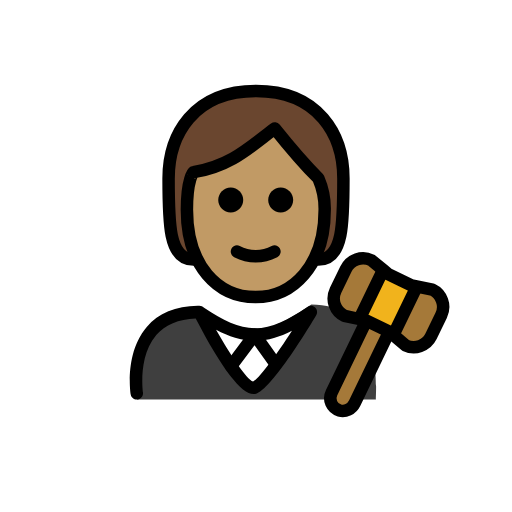
t = 0.00 s
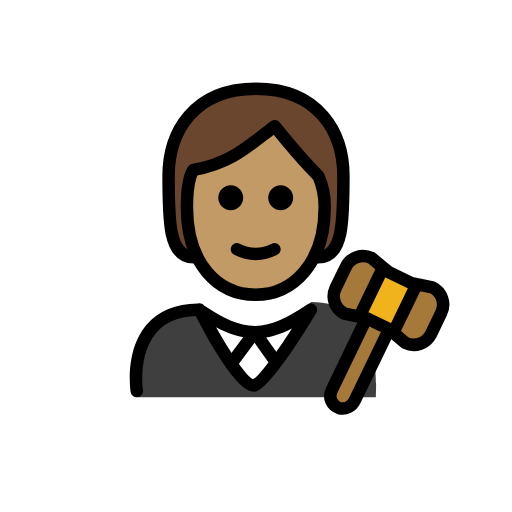
t = 0.48 s
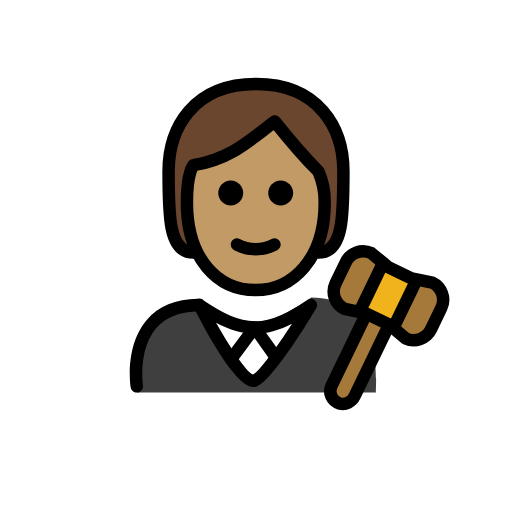
t = 1.43 s
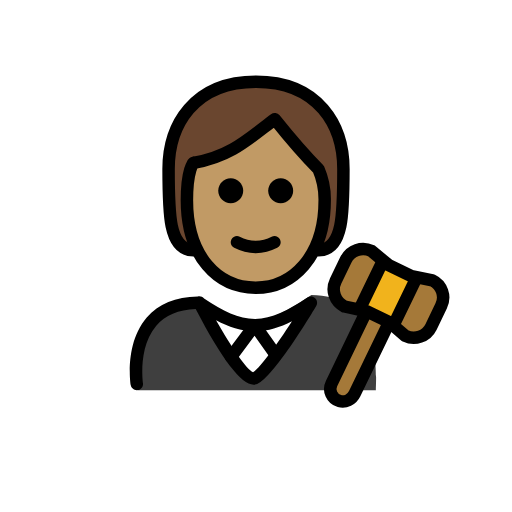
t = 1.90 s
t = 2.38 s: frame unchanged from t = 1.43 s, image omitted
t = 3.33 s: frame unchanged from t = 0.48 s, image omitted

The animated SVG that drew these frames (rendered in a browser with its animation timeline set to each time). Animation: 1 SMIL element (animateTransform=1); one cycle of 3.80 s, repeats indefinitely.

<?xml version='1.0' encoding='utf-8'?>
<svg xmlns="http://www.w3.org/2000/svg" id="emoji" viewBox="-5 -5 82 82" version="1.1" width="200" height="200" role="img">
  <title>OpenMoji: judge: medium skin tone</title><g><g id="color">
    <path fill="#3F3F3F" d="M16.9628,58.9989c0,0-2.1669-14.8402,9.8331-14.8402c3.1918,2.128,5.7264,3.6985,8.8,3.6922h-0.125 c3.0736,0.0063,6.208-1.9642,9.3999-4.0922c12.3378-0.0001,10.109,15.1402,10.34,15.2402" />
    <path fill="#FFFFFF" d="M44.7853,44.6077l-3.8861,5.9728l-2.5935,4.4989c-1.2071,2.0939-4.2282,2.0958-5.438,0.0035l-2.5994-4.4955 l-3.4576-5.9797C32.9523,49.8996,38.9435,49.8996,44.7853,44.6077z" />
    <path fill="#A57939" d="M64.2334,41.3898c1.53,0.73,2.17,2.57,1.43,4.09l-1.63,3.39c-0.74,1.52-2.58,2.16-4.1,1.43l-2.05-1.74 l0.36-0.43l3.41-7.05l0.04-0.2L64.2334,41.3898z" />
    <polygon fill="#F1B31C" points="61.6934,40.8798 61.6534,41.0798 58.2434,48.1298 57.8834,48.5598 57.3534,48.1198 57.3334,48.0998 53.6834,46.3398 53.6634,46.3398 52.7034,46.1298 52.8334,45.5198 56.2434,38.4698 56.4134,38.2698 57.2534,38.9598 60.8934,40.7198" />
    <path fill="#A57939" d="M57.3334,48.0998l0.02,0.02l-0.06,0.07l-5.5,11.38c-0.44,0.91-1.47,1.45-2.43,1.17 c-1.24-0.37-1.8-1.72-1.26-2.83l5.54-11.48l0.02-0.09h0.02L57.3334,48.0998z" />
    <path fill="#A57939" d="M54.4834,36.6798l1.93,1.59l-0.17,0.2l-3.41,7.05l-0.13,0.61l-2.52-0.54c-1.53-0.74-2.17-2.57-1.43-4.1 l1.64-3.38C51.1234,36.5798,52.9634,35.9398,54.4834,36.6798z" />
  </g>
  <g id="hair">
    <path fill="#6a462f" d="M26,36.5808c-4,0-4-6-4-13s4-14,14-14s14,7,14,14s0,13-4,13" />
  </g>
  <g id="skin">
    <path fill="#c19a65" d="M24.9365,28.5808c0,9,4.9365,14,11,14c5.9365,0,11.0635-5,11.0635-14c0.0245-1.7187-0.3164-3.4229-1-5 c-3-3-7-8-7-8c-4,3-7,6-13,7.0005C26,22.5808,24.9365,23.58,24.9365,28.5808z" />
  </g>
  <g id="line">
    <path d="M16.9082,58.9834c-0.4844,0-0.9102-0.3525-0.9863-0.8467c-0.041-0.2695-0.9727-6.6328,2.581-10.7754 c1.8809-2.1914,4.627-3.3261,8.166-3.375c0.3672-0.1035,0.7666,0.0235,1.0157,0.3116c3.0508,2.0175,5.5049,3.2656,8.1631,3.2783 c2.7226-0.0127,5.2294-1.3213,8.3828-3.4239c0.3886-0.2587,0.9052-0.2138,1.2441,0.1075c0.3379,0.3222,0.4092,0.8359,0.169,1.2373 c-1.6524,2.7705-7.2334,11.8652-9.6397,12.5625c-1.9541,0.5713-5.2012-3.4942-9.6621-12.0645 c-2.7637,0.1065-4.8857,1-6.3145,2.6612c-2.956,3.4365-2.1377,9.1201-2.1289,9.1777c0.083,0.5449-0.292,1.0547-0.8379,1.1387 C17.0098,58.9805,16.959,58.9834,16.9082,58.9834z M29.6025,47.7959c2.3633,4.1709,4.9024,7.9229,5.9258,8.3096 c0.9912-0.4873,3.6455-4.1123,6.2305-8.1358c-1.9512,0.9991-3.7979,1.5782-5.8047,1.6055c-0.0215,0.001-0.0449,0-0.0664,0.001 c-0.0078,0-0.0156,0-0.0234,0h-0.0332c-0.0157,0.0009-0.0323,0.0009-0.0479,0c-0.0146,0-0.0283,0-0.042-0.001 C33.6201,49.5469,31.6777,48.9004,29.6025,47.7959z" />
    <path fill="none" stroke="#000000" stroke-linecap="round" stroke-linejoin="round" stroke-miterlimit="10" stroke-width="2" d="M57.2934,48.1898l-5.5,11.38c-0.44,0.91-1.47,1.45-2.43,1.17c-1.24-0.37-1.8-1.72-1.26-2.83l5.54-11.48" />
    <path fill="none" stroke="#000000" stroke-linecap="round" stroke-linejoin="round" stroke-miterlimit="10" stroke-width="2" d="M56.4134,38.2698l-1.93-1.59c-1.52-0.74-3.36-0.1-4.09,1.43l-1.64,3.38c-0.74,1.53-0.1,3.36,1.43,4.1l2.52,0.54l0.96,0.21h0.02 l3.65,1.76l0.02,0.02l0.53,0.44l2.05,1.74c1.52,0.73,3.36,0.09,4.1-1.43l1.63-3.39c0.74-1.52,0.1-3.36-1.43-4.09l-2.54-0.51 l-0.8-0.16l-3.64-1.76L56.4134,38.2698z" />
    <line x1="61.6534" x2="58.2434" y1="41.0798" y2="48.1298" fill="none" stroke="#000000" stroke-linecap="round" stroke-linejoin="round" stroke-miterlimit="10" stroke-width="2" />
    <line x1="52.8334" x2="56.2434" y1="45.5198" y2="38.4698" fill="none" stroke="#000000" stroke-linecap="round" stroke-linejoin="round" stroke-miterlimit="10" stroke-width="2" />
    <path d="M32.0244,54.6201c-0.208,0-0.417-0.0644-0.5967-0.1982c-0.4423-0.3301-0.5341-0.9571-0.2041-1.3994l3.7598-5.044 c0.1904-0.2558,0.4883-0.4053,0.8135-0.4023c0.3203,0.0039,0.6181,0.1601,0.8037,0.4209l3.3779,4.7597 c0.3194,0.4512,0.2139,1.0752-0.2363,1.3946c-0.4512,0.3203-1.0742,0.2129-1.3945-0.2364l-2.5821-3.6386l-2.9385,3.9414 C32.6309,54.4814,32.3301,54.6201,32.0244,54.6201z" />
    <path d="M41.9529,27.0468c0,1.1046-0.8954,2-2,2s-2-0.8954-2-2s0.8954-2,2-2C41.0573,25.0472,41.9525,25.9424,41.9529,27.0468" />
    <path d="M33.9529,27.0468c0,1.1046-0.8954,2-2,2s-2-0.8954-2-2s0.8954-2,2-2C33.0573,25.0472,33.9525,25.9424,33.9529,27.0468" />
    <path d="M35.9527,37.0492c-1.2005-0.0116-2.3813-0.3055-3.4472-0.8579c-0.494-0.247-0.6943-0.8477-0.4473-1.3418 c0.247-0.4941,0.8477-0.6943,1.3418-0.4473c1.5934,0.8593,3.5121,0.8593,5.1055,0c0.494-0.247,1.0947-0.0468,1.3418,0.4473 s0.0468,1.0947-0.4473,1.3418C38.3341,36.7437,37.1532,37.0376,35.9527,37.0492z" />
    <path fill="none" stroke="#000000" stroke-linecap="round" stroke-linejoin="round" stroke-width="2" d="M26,36.5808c-4,0-4-6-4-13 s4-14,14-14s14,7,14,14s0,13-4,13" />
    <path fill="none" stroke="#000000" stroke-linejoin="round" stroke-width="2" d="M24.9365,28.5808c0,9,4.9365,14,11,14 c5.9365,0,11.0635-5,11.0635-14c0.0245-1.7187-0.3164-3.4229-1-5c-3-3-7-8-7-8c-4,3-7,6-13,7.0005 C26,22.5808,24.9365,23.58,24.9365,28.5808z" />
  </g>
<animateTransform attributeName="transform" type="translate" values="0 0;0 -1.5;0 0" dur="3.8s" repeatCount="indefinite" /></g></svg>
